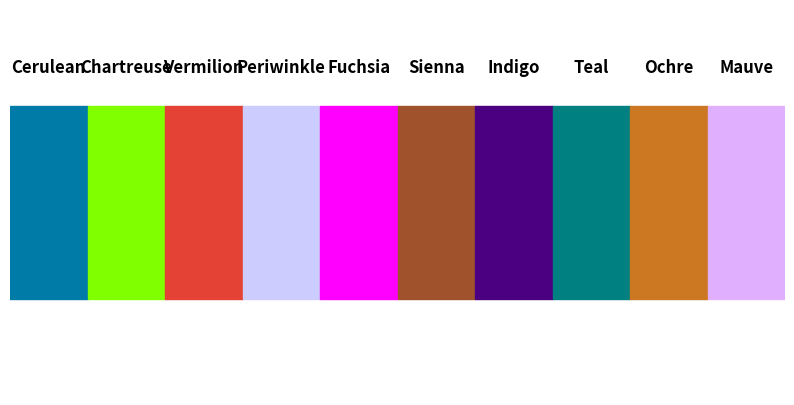

Reproduce this figure in Python. (Note: this script raises an exception after producing the figure.)
import matplotlib.pyplot as plt

# Define the colors and their names
colors = {
    "Cerulean": "#007BA7",
    "Chartreuse": "#7FFF00",
    "Vermilion": "#E34234",
    "Periwinkle": "#CCCCFF",
    "Fuchsia": "#FF00FF",
    "Sienna": "#A0522D",
    "Indigo": "#4B0082",
    "Teal": "#008080",
    "Ochre": "#CC7722",
    "Mauve": "#E0B0FF",
}

# Create figure and axis
fig, ax = plt.subplots(figsize=(10, 5))
ax.set_xlim(0, 10)
ax.set_ylim(0, 2)
ax.axis("off")

# Plot color splotches with names
for i, (name, hex_code) in enumerate(colors.items()):
    ax.add_patch(plt.Rectangle((i, 0.5), 1, 1, color=hex_code))  # Color splotch
    ax.text(
        i + 0.5, 1.7, name, ha="center", va="center", fontsize=12, weight="bold"
    )  # Label

# Save and display
plt.savefig("/mnt/data/color_splotches.png", dpi=300, bbox_inches="tight")
plt.show()
